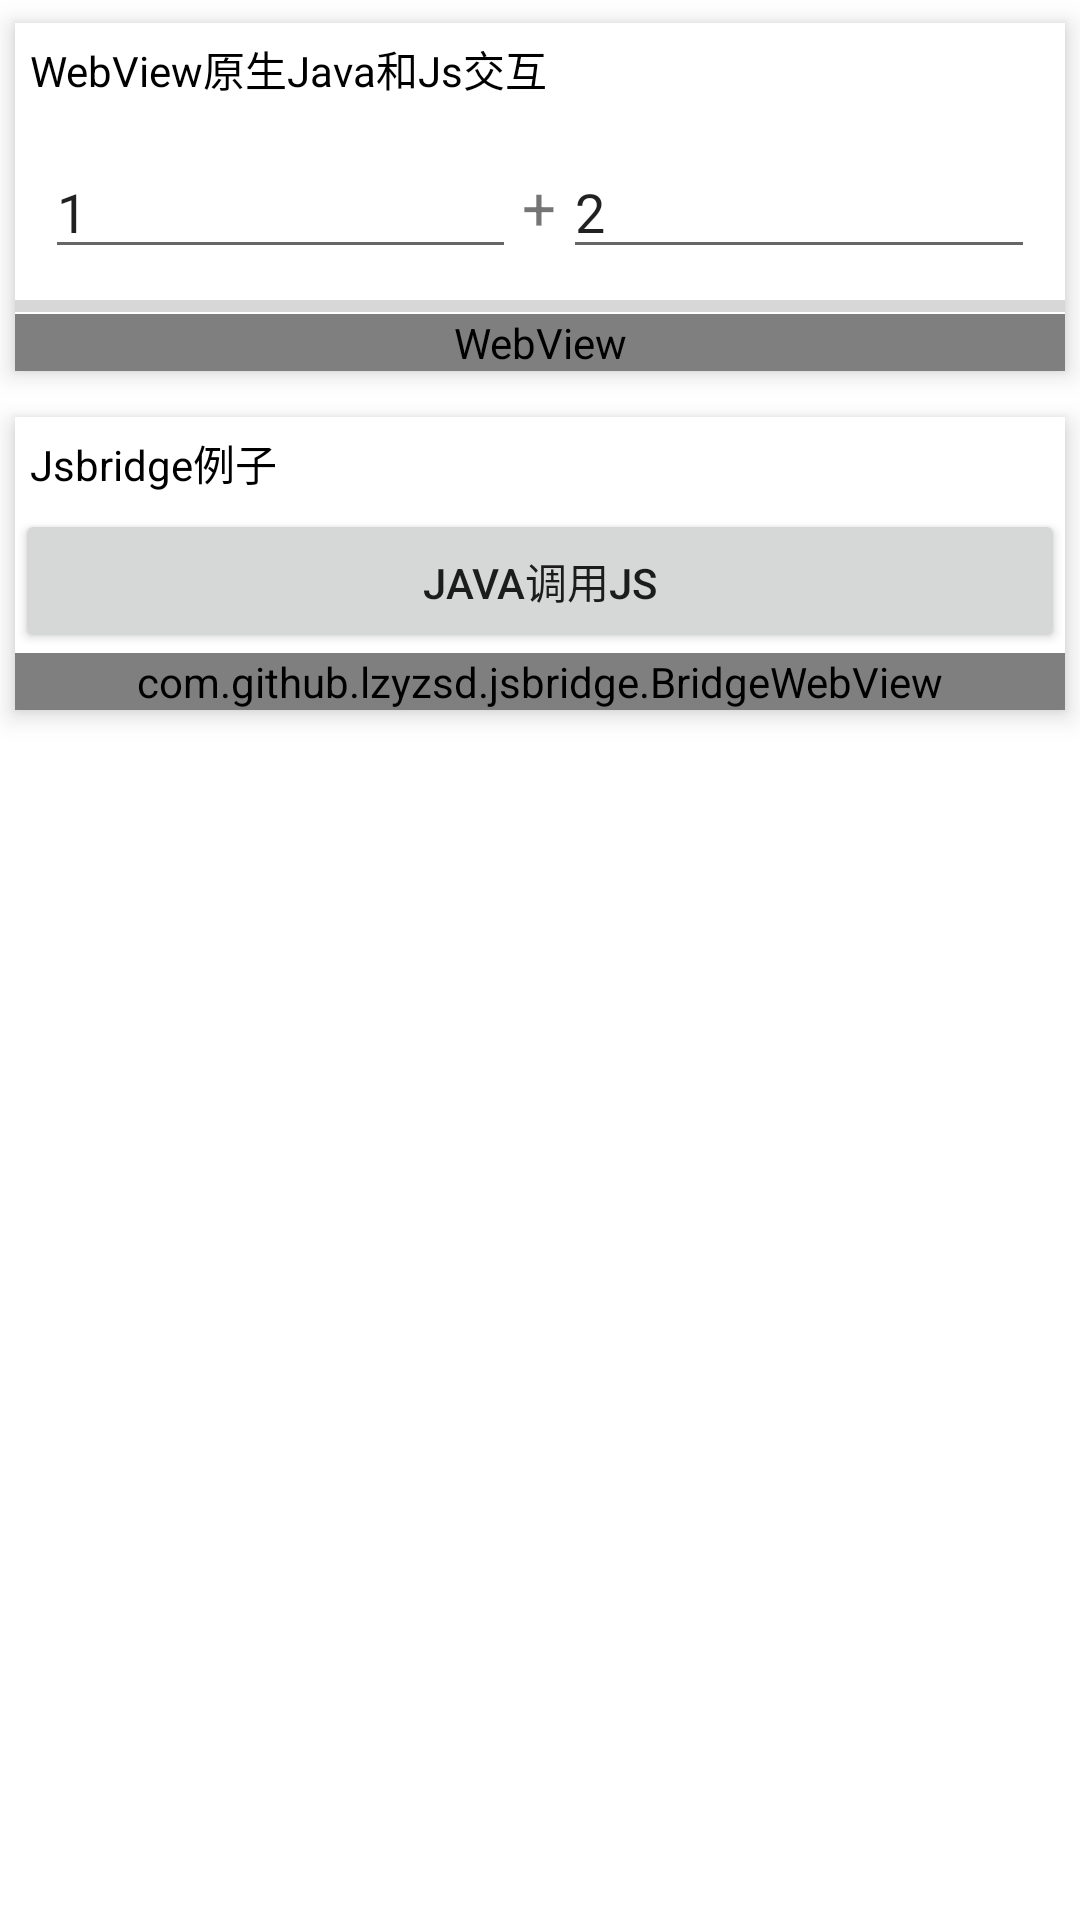

Produce the Android XML layout that renders to this screen, including the resource entries it uses.
<!-- AndroidManifest.xml: application theme AppTheme -->
<!-- res/layout/activity_js_test.xml -->
<?xml version="1.0" encoding="utf-8"?>
<LinearLayout
    xmlns:android="http://schemas.android.com/apk/res/android"
    xmlns:tools="http://schemas.android.com/tools"
    xmlns:app="http://schemas.android.com/apk/res-auto"
    android:layout_width="match_parent"
    android:layout_height="match_parent"
    android:orientation="vertical">

    <android.support.v7.widget.CardView
        android:layout_width="match_parent"
        android:layout_height="wrap_content"
        app:cardBackgroundColor="@color/white"
        app:cardCornerRadius="0dp"
        app:cardElevation="5dp"
        app:cardUseCompatPadding="true">

        <LinearLayout
            android:layout_width="match_parent"
            android:layout_height="match_parent"
            android:orientation="vertical">
            <TextView
                android:layout_width="match_parent"
                android:layout_height="wrap_content"
                android:padding="5dp"
                android:textColor="@color/black"
                android:text="WebView原生Java和Js交互"/>
            <LinearLayout
                android:layout_width="match_parent"
                android:layout_height="wrap_content"
                android:layout_marginTop="10dp"
                android:layout_marginBottom="10dp"
                android:layout_marginLeft="10dp"
                android:layout_marginRight="10dp"
                android:focusable="true"
                android:focusableInTouchMode="true"
                android:orientation="horizontal">

                <android.support.v7.widget.AppCompatEditText
                    android:id="@+id/et_num_1"
                    android:layout_width="0dp"
                    android:layout_weight="10"
                    android:layout_height="wrap_content"
                    android:text="1"/>

                <TextView
                    android:layout_width="0dp"
                    android:layout_weight="1"
                    android:layout_height="wrap_content"
                    android:gravity="center"
                    android:layout_gravity="center"
                    android:textSize="20sp"
                    android:text="+"/>

                <android.support.v7.widget.AppCompatEditText
                    android:id="@+id/et_num_2"
                    android:layout_width="0dp"
                    android:layout_weight="10"
                    android:layout_height="wrap_content"
                    android:text="2"/>
            </LinearLayout>

            <ProgressBar
                style="?android:attr/progressBarStyleHorizontal"
                android:id="@+id/pb_progress_1"
                android:layout_alignParentTop="true"
                android:layout_width="match_parent"
                android:layout_height="5dp"/>

            <WebView
                android:id="@+id/common_web_view"
                android:layout_width="match_parent"
                android:layout_height="match_parent">
            </WebView>
        </LinearLayout>
    </android.support.v7.widget.CardView>

    <android.support.v7.widget.CardView
        android:layout_width="match_parent"
        android:layout_height="wrap_content"
        app:cardBackgroundColor="@color/white"
        app:cardCornerRadius="0dp"
        app:cardElevation="5dp"
        app:cardUseCompatPadding="true">

        <LinearLayout
            android:layout_width="match_parent"
            android:layout_height="match_parent"
            android:orientation="vertical">
            <TextView
                android:layout_width="match_parent"
                android:layout_height="wrap_content"
                android:padding="5dp"
                android:textColor="@color/black"
                android:text="Jsbridge例子"/>

            <Button
                android:id="@+id/button"
                android:layout_width="match_parent"
                android:text="Java调用Js"
                android:layout_height="48dp"/>

            <com.github.lzyzsd.jsbridge.BridgeWebView
                android:id="@+id/bridge_web_view"
                android:layout_width="match_parent"
                android:layout_height="match_parent">
            </com.github.lzyzsd.jsbridge.BridgeWebView>
        </LinearLayout>
    </android.support.v7.widget.CardView>

</LinearLayout>
<!-- resources referenced by this layout -->
<resources>
  <color name="black">#000000</color>
  <color name="white">#FFFFFF</color>
  <style name="AppTheme" parent="AppTheme.Base" />
  <style name="AppTheme.Base" parent="Theme.AppCompat.Light.NoActionBar">
          
          <item name="colorPrimary">@color/colorPrimary</item>
          
          <item name="colorPrimaryDark">@color/colorPrimaryDark</item>
          
          <item name="colorAccent">@color/colorAccent</item>
  
          <item name="android:windowBackground">@color/white</item>
  
          
          
  
          
          
  
          <item name="alertDialogTheme">@style/AlertDialogStyle</item>
      </style>
  <color name="colorPrimary">#3F51B5</color>
  <color name="colorPrimaryDark">#303F9F</color>
  <color name="colorAccent">#FF4081</color>
  <style name="AlertDialogStyle" parent="Theme.AppCompat.Light.Dialog.Alert">
          
          <item name="colorAccent">@color/colorPrimary</item>
          
          
      </style>
</resources>
